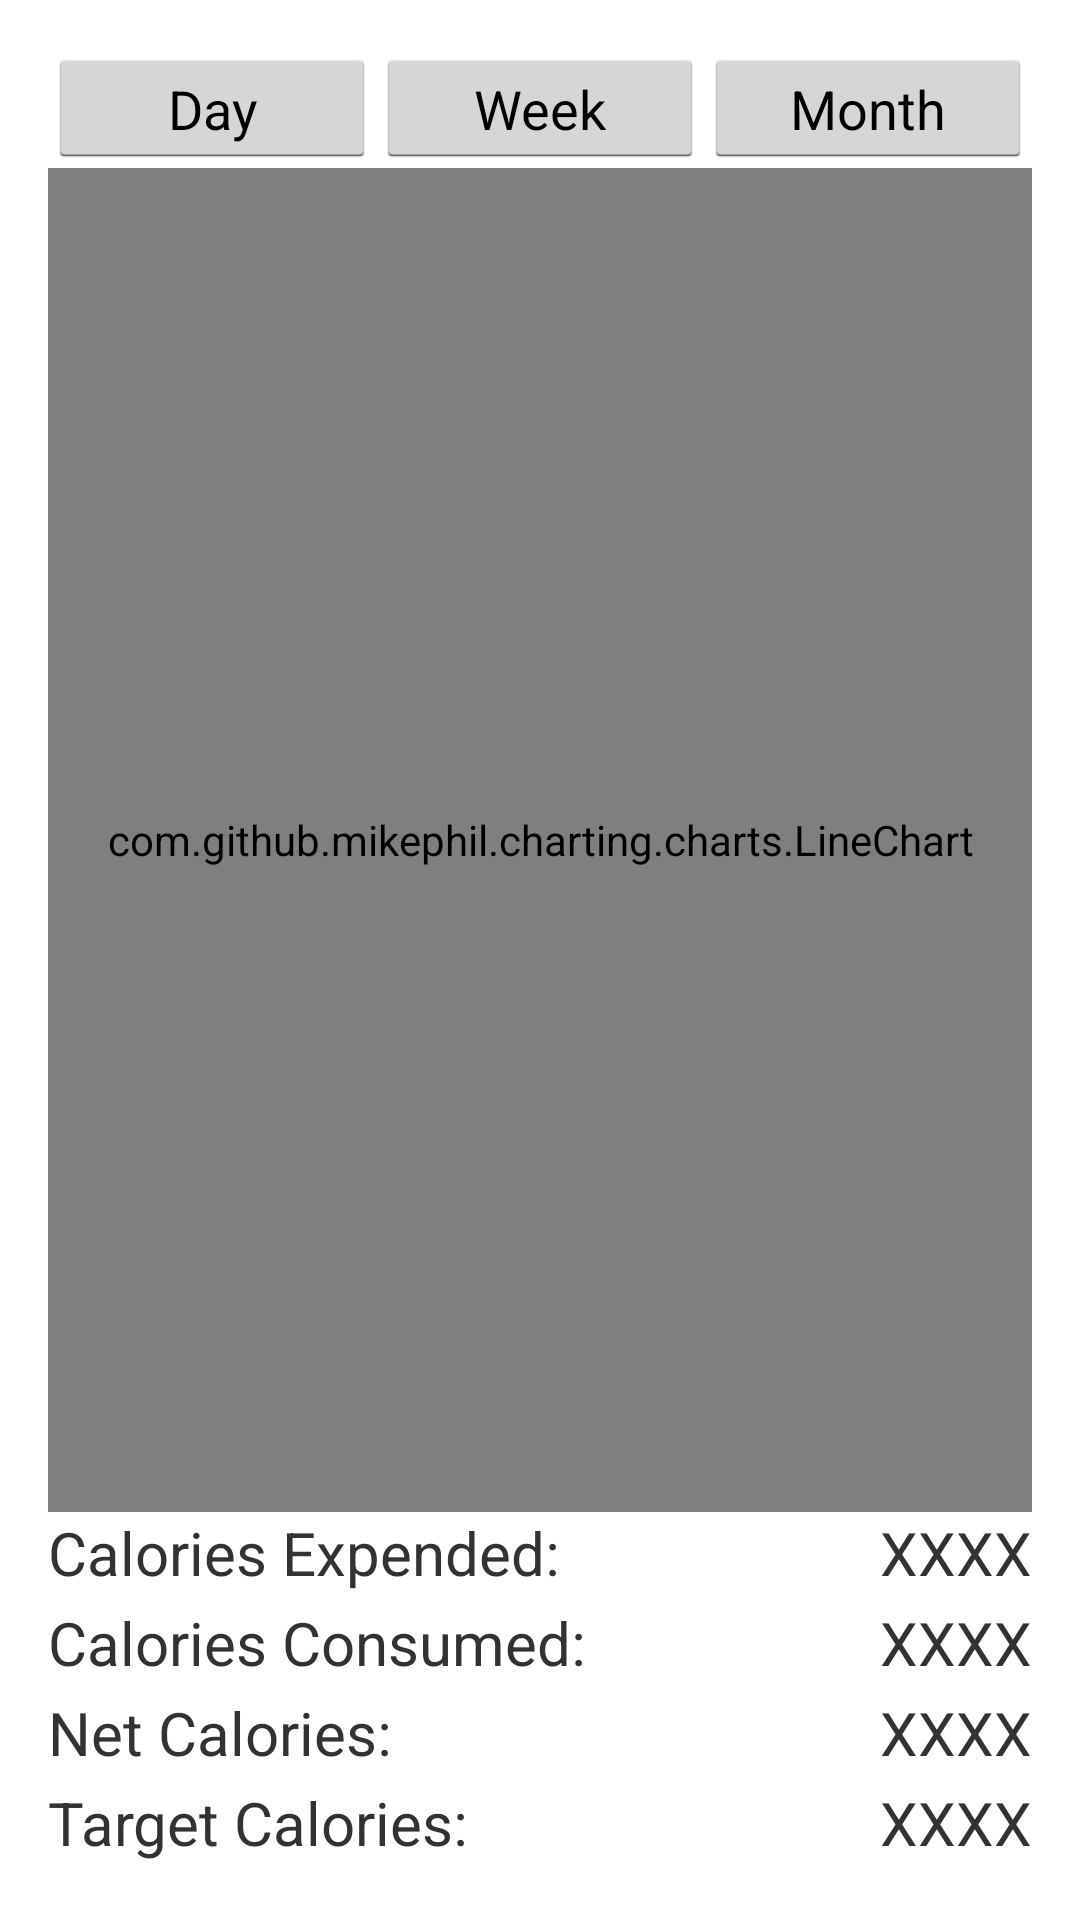

Android layout source for this screen:
<!-- AndroidManifest.xml: application theme Theme.Holo.Light.DarkActionBar -->
<!-- res/layout/activity_calories.xml -->
<RelativeLayout xmlns:android="http://schemas.android.com/apk/res/android"
    xmlns:tools="http://schemas.android.com/tools" android:layout_width="match_parent"
    android:layout_height="match_parent" android:paddingLeft="@dimen/activity_horizontal_margin"
    android:paddingRight="@dimen/activity_horizontal_margin"
    android:paddingTop="@dimen/activity_vertical_margin"
    android:paddingBottom="@dimen/activity_vertical_margin">
    <LinearLayout
        android:id="@+id/calories_timeframe_layout"
        android:layout_width="fill_parent"
        android:layout_height="wrap_content"
        android:weightSum="1.5">
        <Button
            android:text="@string/day"
            android:textSize="18dip"
            android:layout_weight="0.5"
            android:layout_width="0dp"
            android:layout_height="40dip"
            android:onClick="setTimeframeDay"/>
        <Button
            android:text="@string/week"
            android:textSize="18dip"
            android:layout_weight="0.5"
            android:layout_width="0dp"
            android:layout_height="40dip"
            android:onClick="setTimeframeWeek"/>
        <Button
            android:text="@string/month"
            android:textSize="18dip"
            android:layout_weight="0.5"
            android:layout_width="0dp"
            android:layout_height="40dip"
            android:onClick="setTimeframeMonth"/>
    </LinearLayout>

    
    <TextView
        android:id="@+id/target_calories_label"
        android:text="@string/target_calories"
        android:textSize="20dip"
        android:layout_width="wrap_content"
        android:layout_height="30dip"
        android:layout_alignParentBottom="true"
        android:layout_alignParentLeft="true"/>
    <TextView
        android:id="@+id/target_calories_tv"
        android:text="XXXX"
        android:textSize="20dip"
        android:layout_width="wrap_content"
        android:layout_height="30dip"
        android:layout_alignParentBottom="true"
        android:layout_alignParentRight="true"/>

    
    <TextView
        android:id="@+id/net_calories_label"
        android:text="@string/net_calories"
        android:textSize="20dip"
        android:layout_width="wrap_content"
        android:layout_height="30dip"
        android:layout_above="@id/target_calories_label"
        android:layout_alignParentLeft="true"/>
    <TextView
        android:id="@+id/net_calories_tv"
        android:text="XXXX"
        android:textSize="20dip"
        android:layout_width="wrap_content"
        android:layout_height="30dip"
        android:layout_above="@id/target_calories_label"
        android:layout_alignParentRight="true"/>

    
    <TextView
        android:id="@+id/calories_consumed_label"
        android:text="@string/calories_consumed"
        android:textSize="20dip"
        android:layout_width="wrap_content"
        android:layout_height="30dip"
        android:layout_above="@id/net_calories_label"
        android:layout_alignParentLeft="true"/>
    <TextView
        android:id="@+id/calories_consumed_tv"
        android:text="XXXX"
        android:textSize="20dip"
        android:layout_width="wrap_content"
        android:layout_height="30dip"
        android:layout_above="@id/net_calories_label"
        android:layout_alignParentRight="true"/>

    
    <TextView
        android:id="@+id/calories_expended_label"
        android:text="@string/calories_expended"
        android:textSize="20dip"
        android:layout_width="wrap_content"
        android:layout_height="30dip"
        android:layout_above="@id/calories_consumed_label"
        android:layout_alignParentLeft="true"/>
    <TextView
        android:id="@+id/calories_expended_tv"
        android:text="XXXX"
        android:textSize="20dip"
        android:layout_width="wrap_content"
        android:layout_height="30dip"
        android:layout_above="@id/calories_consumed_label"
        android:layout_alignParentRight="true"/>

    <com.github.mikephil.charting.charts.LineChart
        android:id="@+id/calories_chart"
        android:layout_width="match_parent"
        android:layout_height="match_parent"
        android:layout_above="@id/calories_expended_label"
        android:layout_below="@id/calories_timeframe_layout"/>

</RelativeLayout>
<!-- resources referenced by this layout -->
<resources>
  <dimen name="activity_horizontal_margin">16dp</dimen>
  <dimen name="activity_vertical_margin">16dp</dimen>
  <string name="calories_consumed">Calories Consumed: </string>
  <string name="calories_expended">Calories Expended: </string>
  <string name="day">Day</string>
  <string name="month">Month</string>
  <string name="net_calories">Net Calories: </string>
  <string name="target_calories">Target Calories: </string>
  <string name="week">Week</string>
  <style name="Theme.Holo.Light.DarkActionBar" parent="android:style/Theme.Holo.Light.DarkActionBar" />
</resources>
